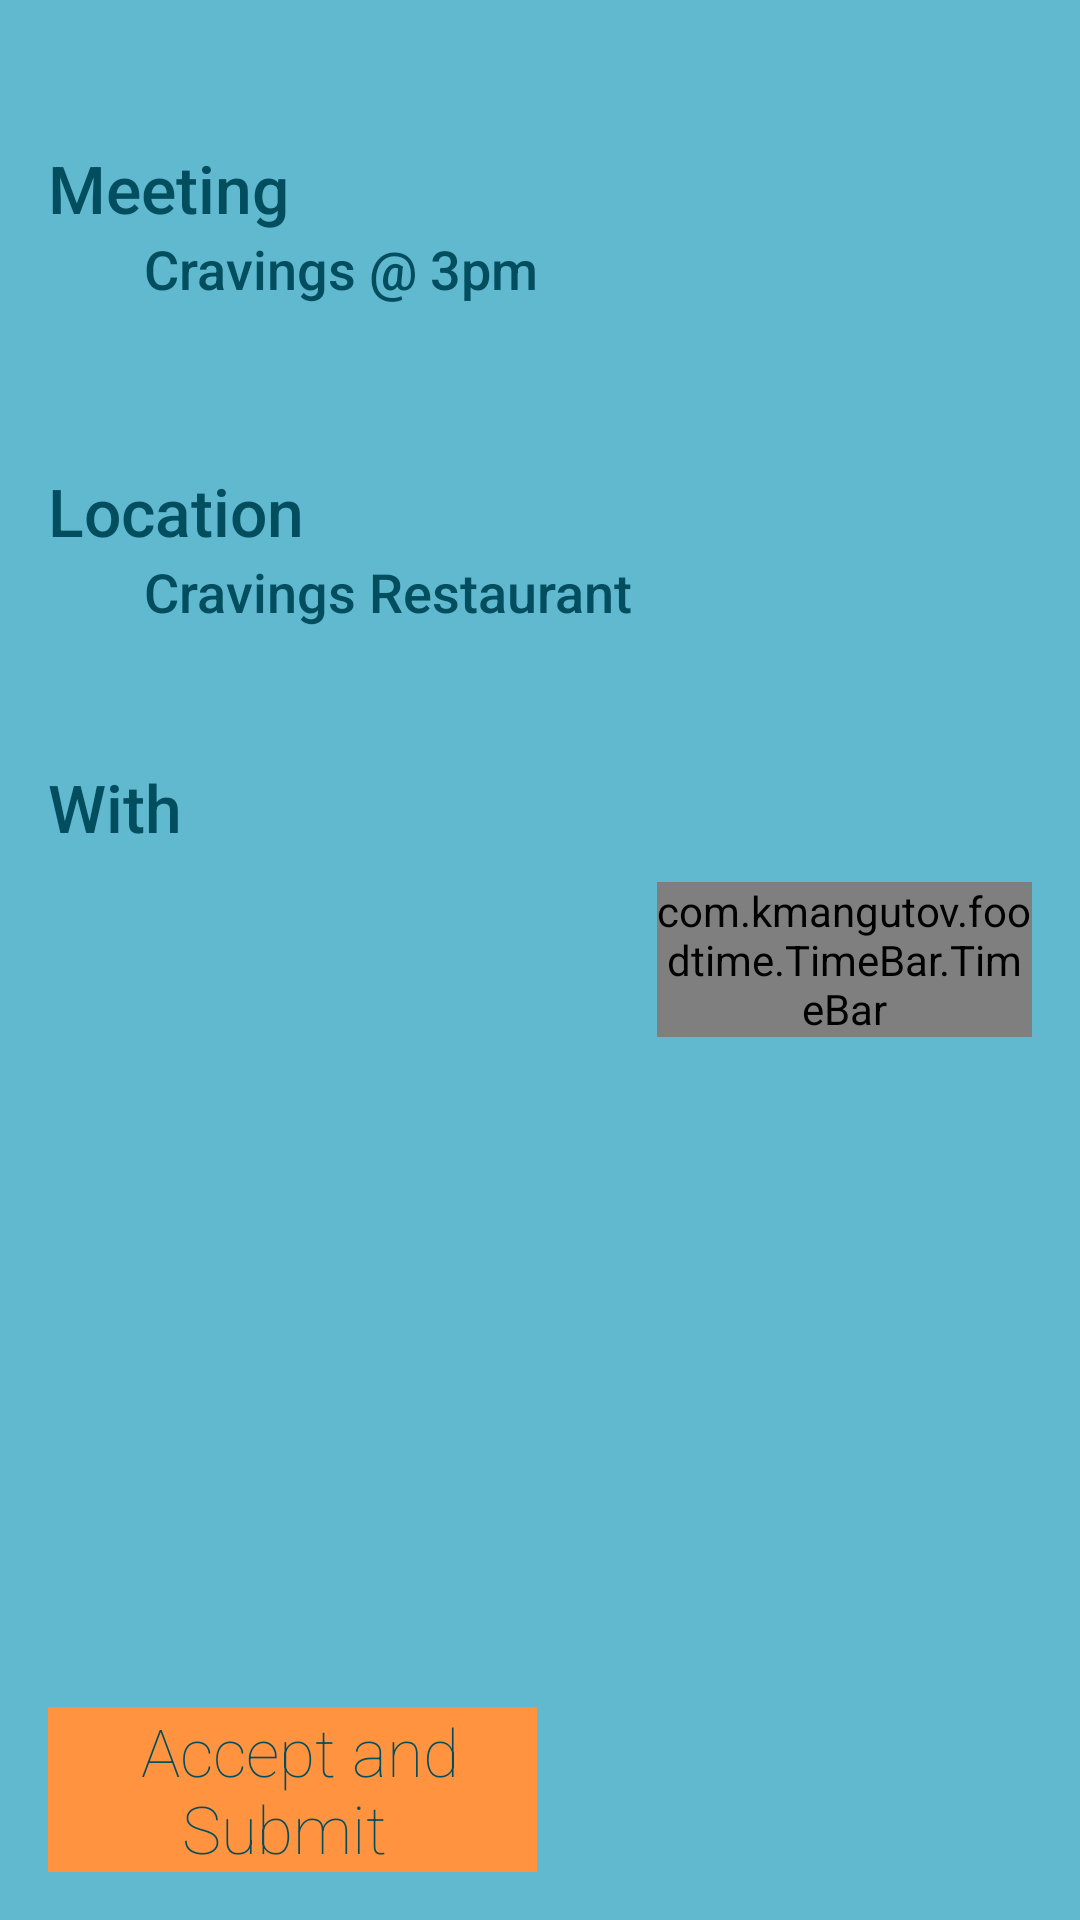

Produce the Android XML layout that renders to this screen, including the resource entries it uses.
<!-- AndroidManifest.xml: application theme AppTheme -->
<!-- res/layout/activity_dummy_event.xml -->
<RelativeLayout xmlns:android="http://schemas.android.com/apk/res/android"
    xmlns:tools="http://schemas.android.com/tools" android:layout_width="match_parent"
    android:layout_height="match_parent" android:paddingLeft="@dimen/activity_horizontal_margin"
    android:paddingRight="@dimen/activity_horizontal_margin"
    android:paddingTop="@dimen/activity_vertical_margin"
    android:paddingBottom="@dimen/activity_vertical_margin"
    tools:context="com.example.foodtime.DummyEventActivity"
    android:background="@color/color_background">

    <view
        android:layout_width="125dp"
        android:layout_height="wrap_content"
        class="com.example.foodtime.TimeBar.TimeBar"
        android:id="@+id/eventTimeBar"
        android:layout_centerVertical="true"
        android:layout_alignParentRight="true"
        android:layout_alignParentEnd="true" />

    <TextView
        style="@style/style_text"
        android:layout_width="wrap_content"
        android:layout_height="wrap_content"
        android:text="Cravings @ 3pm"
        android:id="@+id/meetingName"
        android:layout_marginLeft="32dp"
        android:layout_below="@+id/meetingLabel"
        android:layout_alignParentLeft="true"
        android:layout_alignParentStart="true" />

    <TextView
        style="@style/style_text"
        android:layout_width="wrap_content"
        android:layout_height="wrap_content"
        android:text="Cravings Restaurant"
        android:id="@+id/locationName"
        android:layout_toEndOf="@+id/meetingName"
        android:layout_below="@+id/locationLabel"
        android:layout_alignLeft="@+id/meetingName"
        android:layout_alignStart="@+id/meetingName" />

    <TextView
        style="@style/style_text.big"
        android:layout_width="wrap_content"
        android:layout_height="wrap_content"
        android:textAppearance="?android:attr/textAppearanceMedium"
        android:text="Meeting"
        android:id="@+id/meetingLabel"
        android:layout_alignParentTop="true"
        android:layout_alignParentLeft="true"
        android:layout_alignParentStart="true"
        android:layout_marginTop="32dp" />

    <TextView
        style="@style/style_text.big"
        android:layout_width="wrap_content"
        android:layout_height="wrap_content"
        android:textAppearance="?android:attr/textAppearanceMedium"
        android:text="Location"
        android:id="@+id/locationLabel"
        android:layout_below="@+id/meetingName"
        android:layout_alignParentLeft="true"
        android:layout_alignParentStart="true"
        android:layout_marginTop="54dp" />

    <TextView
        style="@style/style_text.big"
        android:layout_width="wrap_content"
        android:layout_height="wrap_content"
        android:textAppearance="?android:attr/textAppearanceMedium"
        android:text="With"
        android:id="@+id/textView2"
        android:layout_below="@+id/locationName"
        android:layout_alignParentLeft="true"
        android:layout_alignParentStart="true"
        android:layout_marginTop="45dp" />

    <ListView
        android:layout_width="200dp"
        android:layout_height="wrap_content"
        android:id="@+id/friendListView"
        android:layout_below="@+id/textView2"
        android:layout_alignLeft="@+id/locationName"
        android:layout_alignStart="@+id/locationName"
        tools:listitem="@android:layout/simple_list_item_2"
        android:layout_alignParentStart="false" android:layout_above="@+id/button"/>
    <Button
        style="@style/button_style"
        android:layout_width="wrap_content"
        android:layout_height="wrap_content"
        android:text=" Accept and Submit "
        android:id="@+id/button"
        android:onClick="acceptEvent"
        android:layout_alignParentBottom="true" android:layout_toLeftOf="@+id/eventTimeBar"
        android:layout_marginRight="40dp"/>

</RelativeLayout>
<!-- resources referenced by this layout -->
<resources>
  <item name="color_background" type="color">#60B9CE</item>
  <dimen name="activity_horizontal_margin">16dp</dimen>
  <dimen name="activity_vertical_margin">16dp</dimen>
  <style name="button_style">
          <item name="android:layout_width">120dp</item>
          <item name="android:text">Remove from Friend List "</item>
          <item name="android:background">@color/color_button</item>
          <item name="android:textColor">@color/color_foreground</item>
          <item name="android:typeface">monospace</item>
          <item name="android:fontFamily">sans-serif-thin</item>
          <item name="android:textStyle">normal</item>
          <item name="android:textSize">22sp</item>
  
          <item name="android:layout_height">wrap_content</item>
      </style>
  <style name="style_text">
          <item name="android:textColor">@color/color_foreground</item>
          <item name="android:typeface">monospace</item>
          <item name="android:fontFamily">sans-serif-medium</item>
          <item name="android:textStyle">normal</item>
          <item name="android:textSize">18sp</item>
      </style>
  <style name="style_text.big">
          <item name="android:textSize">22sp</item>
      </style>
  <style name="AppTheme" parent="android:Theme.Holo.Light.DarkActionBar">
          
      </style>
  <item name="color_button" type="color">#FF9340</item>
  <item name="color_foreground" type="color">#024e5e</item>
</resources>
